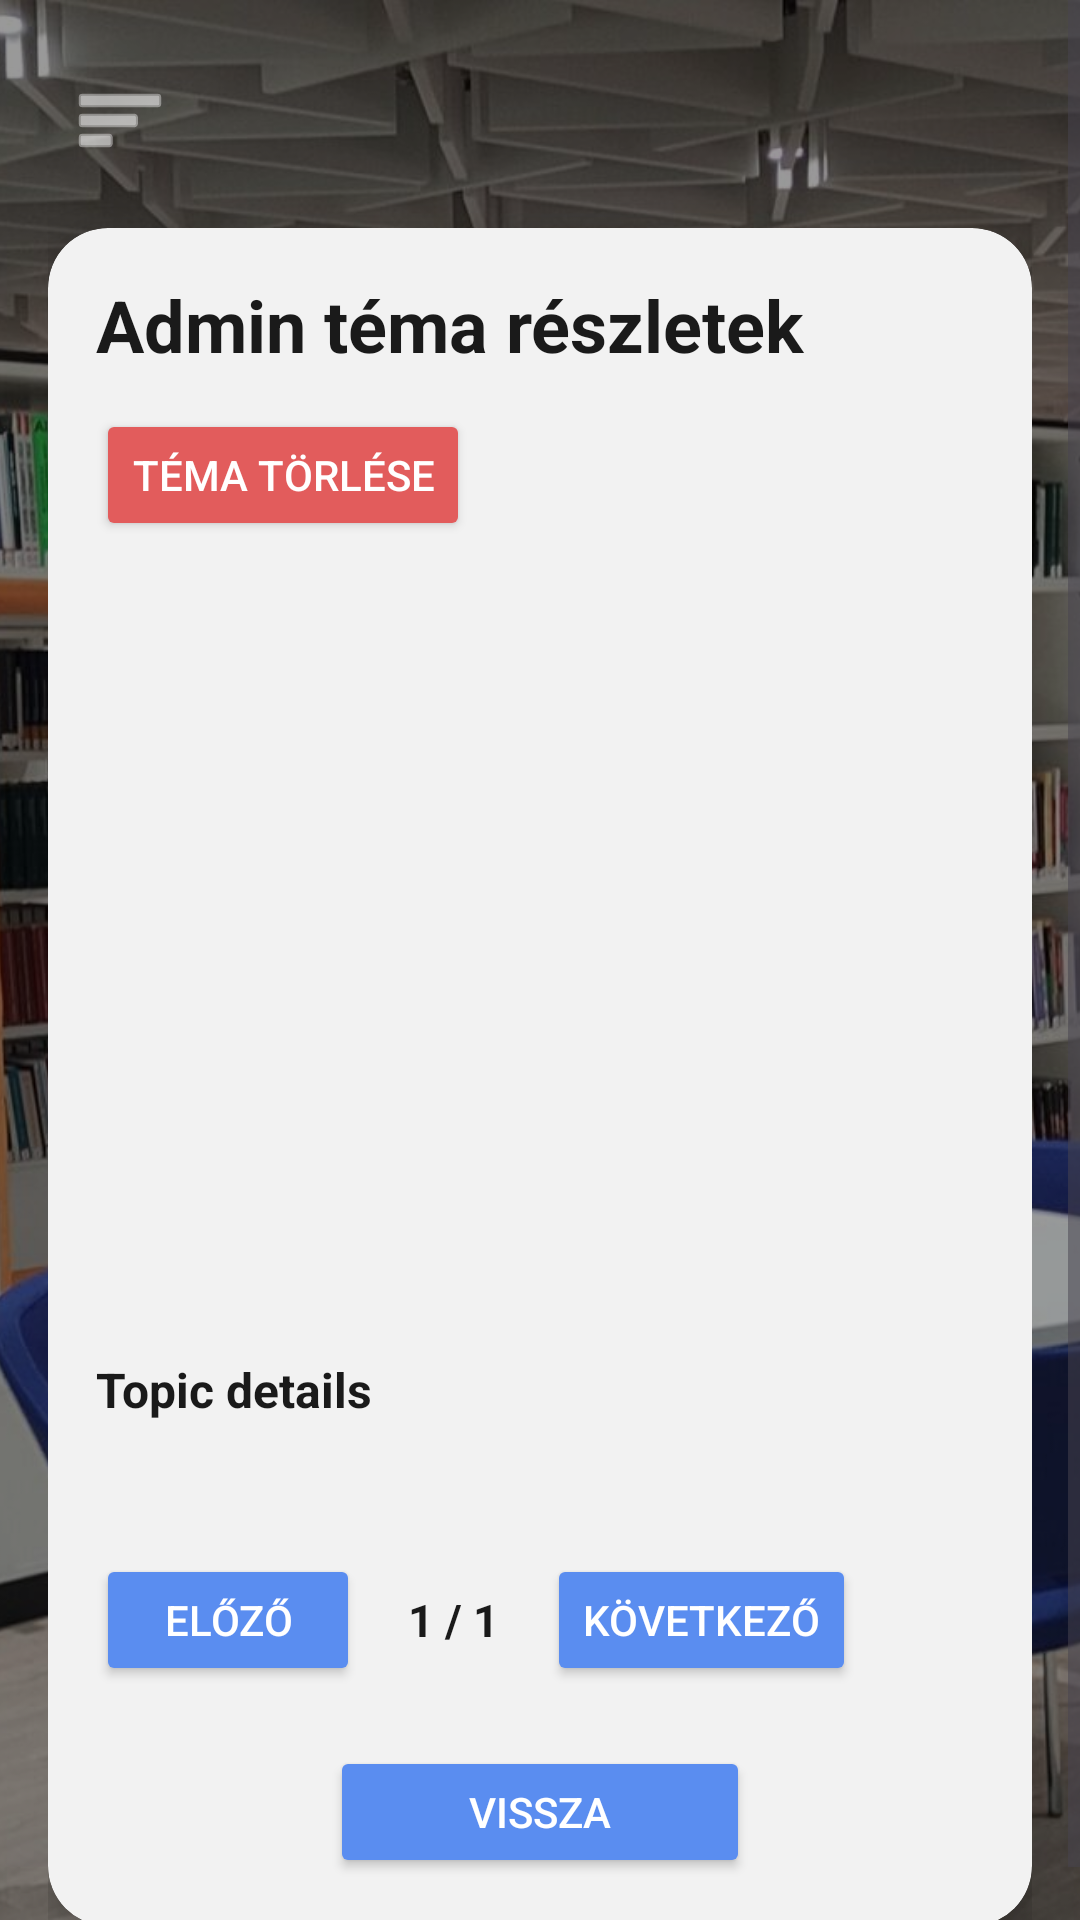

Produce the Android XML layout that renders to this screen, including the resource entries it uses.
<!-- AndroidManifest.xml: application theme Theme.DN3OPW_2026 -->
<!-- res/layout/activity_admin_topic_details.xml -->
<?xml version="1.0" encoding="utf-8"?>
<androidx.drawerlayout.widget.DrawerLayout xmlns:android="http://schemas.android.com/apk/res/android"
    xmlns:app="http://schemas.android.com/apk/res-auto"
    android:id="@+id/drawerLayout"
    android:layout_width="match_parent"
    android:layout_height="match_parent">

    <FrameLayout
        android:layout_width="match_parent"
        android:layout_height="match_parent">

        <ImageView
            android:id="@+id/bgImage"
            android:layout_width="match_parent"
            android:layout_height="match_parent"
            android:src="@drawable/home"
            android:scaleType="centerCrop"
            android:contentDescription="@null" />

        <View
            android:layout_width="match_parent"
            android:layout_height="match_parent"
            android:background="#66000000" />

        <ScrollView
            android:layout_width="match_parent"
            android:layout_height="match_parent"
            android:fillViewport="true">

            <LinearLayout
                android:layout_width="match_parent"
                android:layout_height="wrap_content"
                android:orientation="vertical"
                android:padding="16dp">

                <ImageButton
                    android:id="@+id/menuButton"
                    android:layout_width="48dp"
                    android:layout_height="48dp"
                    android:layout_marginBottom="12dp"
                    android:background="@android:color/transparent"
                    android:contentDescription="Menü"
                    android:padding="8dp"
                    android:src="@android:drawable/ic_menu_sort_by_size"
                    app:tint="@android:color/white" />

                <androidx.cardview.widget.CardView
                    android:layout_width="match_parent"
                    android:layout_height="wrap_content"
                    app:cardBackgroundColor="#F2F2F2"
                    app:cardCornerRadius="20dp"
                    app:cardElevation="8dp">

                    <LinearLayout
                        android:layout_width="match_parent"
                        android:layout_height="wrap_content"
                        android:orientation="vertical"
                        android:padding="16dp">

                        <TextView
                            android:id="@+id/titleHeaderText"
                            android:layout_width="match_parent"
                            android:layout_height="wrap_content"
                            android:text="Admin téma részletek"
                            android:textColor="#1A1A1A"
                            android:textSize="24sp"
                            android:textStyle="bold" />

                        <Button
                            android:id="@+id/deleteTopicButton"
                            android:layout_width="wrap_content"
                            android:layout_height="44dp"
                            android:layout_marginTop="12dp"
                            android:backgroundTint="#E25C5C"
                            android:text="Téma törlése"
                            android:textColor="@android:color/white" />

                        <ImageView
                            android:id="@+id/bookImage"
                            android:layout_width="180dp"
                            android:layout_height="240dp"
                            android:layout_gravity="center_horizontal"
                            android:layout_marginTop="16dp"
                            android:contentDescription="@null"
                            android:scaleType="centerCrop"
                            android:src="@drawable/book_placeholder" />

                        <TextView
                            android:id="@+id/topicDetailsText"
                            android:layout_width="match_parent"
                            android:layout_height="wrap_content"
                            android:layout_marginTop="16dp"
                            android:text="Topic details"
                            android:textColor="#1A1A1A"
                            android:textSize="16sp"
                            android:textStyle="bold" />

                        <androidx.recyclerview.widget.RecyclerView
                            android:id="@+id/commentRecycler"
                            android:layout_width="match_parent"
                            android:layout_height="wrap_content"
                            android:layout_marginTop="16dp"
                            android:nestedScrollingEnabled="false" />

                        <Spinner
                            android:id="@+id/pageSizeSpinner"
                            android:layout_width="120dp"
                            android:layout_height="wrap_content"
                            android:layout_marginTop="16dp"
                            android:background="@drawable/edittext_rounded" />

                        <LinearLayout
                            android:layout_width="match_parent"
                            android:layout_height="wrap_content"
                            android:layout_marginTop="12dp"
                            android:gravity="center_vertical"
                            android:orientation="horizontal">

                            <Button
                                android:id="@+id/prevButton"
                                android:layout_width="wrap_content"
                                android:layout_height="44dp"
                                android:backgroundTint="#5A8DF0"
                                android:text="Előző"
                                android:textColor="@android:color/white" />

                            <TextView
                                android:id="@+id/pageLabel"
                                android:layout_width="wrap_content"
                                android:layout_height="wrap_content"
                                android:layout_marginStart="16dp"
                                android:layout_marginEnd="16dp"
                                android:text="1 / 1"
                                android:textColor="#1A1A1A"
                                android:textSize="15sp"
                                android:textStyle="bold" />

                            <Button
                                android:id="@+id/nextButton"
                                android:layout_width="wrap_content"
                                android:layout_height="44dp"
                                android:backgroundTint="#5A8DF0"
                                android:text="Következő"
                                android:textColor="@android:color/white" />
                        </LinearLayout>

                        <Button
                            android:id="@+id/backButton"
                            android:layout_width="140dp"
                            android:layout_height="44dp"
                            android:layout_gravity="center_horizontal"
                            android:layout_marginTop="20dp"
                            android:backgroundTint="#5A8DF0"
                            android:text="Vissza"
                            android:textColor="@android:color/white" />
                    </LinearLayout>
                </androidx.cardview.widget.CardView>
            </LinearLayout>
        </ScrollView>
    </FrameLayout>

    <LinearLayout
        android:layout_width="280dp"
        android:layout_height="match_parent"
        android:layout_gravity="start"
        android:background="#F2F2F2"
        android:orientation="vertical"
        android:padding="16dp">

        <TextView
            android:layout_width="match_parent"
            android:layout_height="wrap_content"
            android:layout_marginBottom="20dp"
            android:text="Menü"
            android:textColor="#1E1E1E"
            android:textSize="24sp"
            android:textStyle="bold" />

        <androidx.appcompat.widget.AppCompatButton
            android:id="@+id/profileButton"
            android:layout_width="match_parent"
            android:layout_height="48dp"
            android:layout_marginBottom="10dp"
            android:background="@drawable/glass_button_blue"
            android:text="Profilom"
            android:textAllCaps="false"
            android:textColor="@android:color/white" />

        <androidx.appcompat.widget.AppCompatButton
            android:id="@+id/communityButton"
            android:layout_width="match_parent"
            android:layout_height="48dp"
            android:layout_marginBottom="10dp"
            android:background="@drawable/glass_button_blue"
            android:text="Közösség"
            android:textAllCaps="false"
            android:textColor="@android:color/white" />

        <androidx.appcompat.widget.AppCompatButton
            android:id="@+id/eventsButton"
            android:layout_width="match_parent"
            android:layout_height="48dp"
            android:layout_marginBottom="10dp"
            android:background="@drawable/glass_button_blue"
            android:text="Események"
            android:textAllCaps="false"
            android:textColor="@android:color/white" />

        <androidx.appcompat.widget.AppCompatButton
            android:id="@+id/logoutButton"
            android:layout_width="match_parent"
            android:layout_height="48dp"
            android:background="@drawable/glass_button_red"
            android:text="Kijelentkezés"
            android:textAllCaps="false"
            android:textColor="@android:color/white" />
    </LinearLayout>

</androidx.drawerlayout.widget.DrawerLayout>
<!-- resources referenced by this layout -->
<resources>
  <!-- drawable edittext_rounded (drawable) -->
  <?xml version="1.0" encoding="utf-8"?>
  <shape xmlns:android="http://schemas.android.com/apk/res/android">
      <solid android:color="#FFFFFFFF" />
      <stroke
          android:width="1dp"
          android:color="#DDE6EE" />
      <corners android:radius="10dp" />
  </shape>
  <!-- drawable glass_button_blue (drawable) -->
  <?xml version="1.0" encoding="utf-8"?>
  <selector xmlns:android="http://schemas.android.com/apk/res/android">
  
      <item android:state_pressed="true">
          <shape>
              <solid android:color="#3A7BFF"/> 
              <corners android:radius="12dp"/>
          </shape>
      </item>
  
      <item>
          <shape>
              <solid android:color="#5A8DF0"/> 
              <corners android:radius="12dp"/>
          </shape>
      </item>
  
  </selector>
  <!-- drawable glass_button_red (drawable) -->
  <?xml version="1.0" encoding="utf-8"?>
  <selector xmlns:android="http://schemas.android.com/apk/res/android">
  
      <item android:state_pressed="true">
          <shape>
              <solid android:color="#B71C1C"/> 
              <corners android:radius="12dp"/>
          </shape>
      </item>
  
      <item>
          <shape>
              <solid android:color="#D32F2F"/> 
              <corners android:radius="12dp"/>
          </shape>
      </item>
  
  </selector>
  <!-- drawable home: jpg bitmap (drawable, 428407 bytes) -->
  <style name="Theme.DN3OPW_2026" parent="Base.Theme.DN3OPW_2026" />
  <style name="Base.Theme.DN3OPW_2026" parent="Theme.Material3.DayNight.NoActionBar">
          
          
      </style>
</resources>
